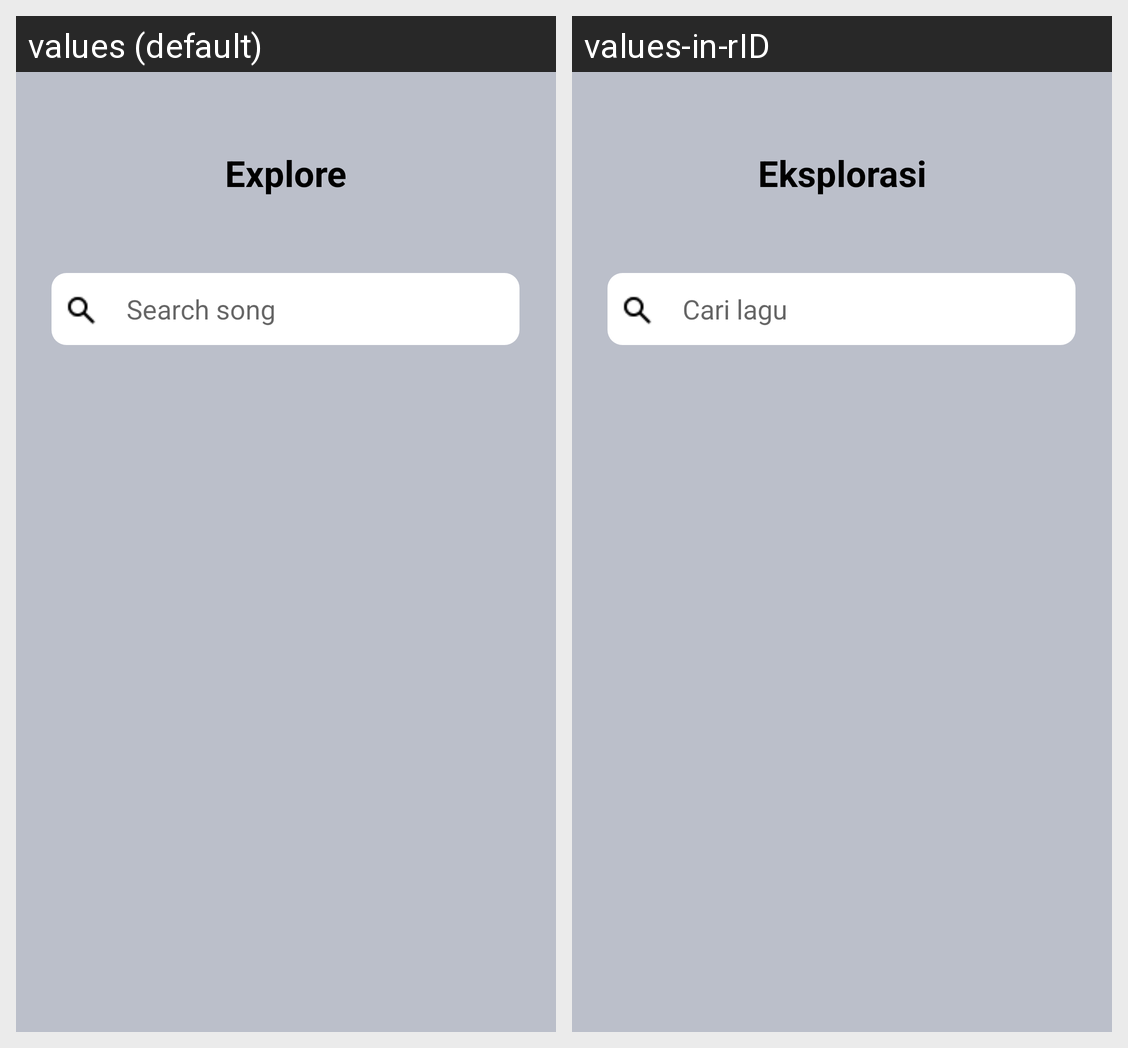

Locale-by-locale string values for the Android screen shown in this grid:
Android screen res/layout/activity_explore.xml rendered under 2 locales, left to right: values (default), values-in-rID. Device: Nexus 5 (rendered at 1080×1920; each locale shown at half size, 540×960, under a caption strip naming it); theme Theme.MuCiJCally.
Strings drawn on this screen, with the default value and each locale's value (text and hints the layout hard-codes, and strings that could not be matched under every locale, appear in the picture but are not listed):

lbl_footer_explore
  values: Explore
  values-in-rID: Eksplorasi

hint_explore_search
  values: Search song
  values-in-rID: Cari lagu
